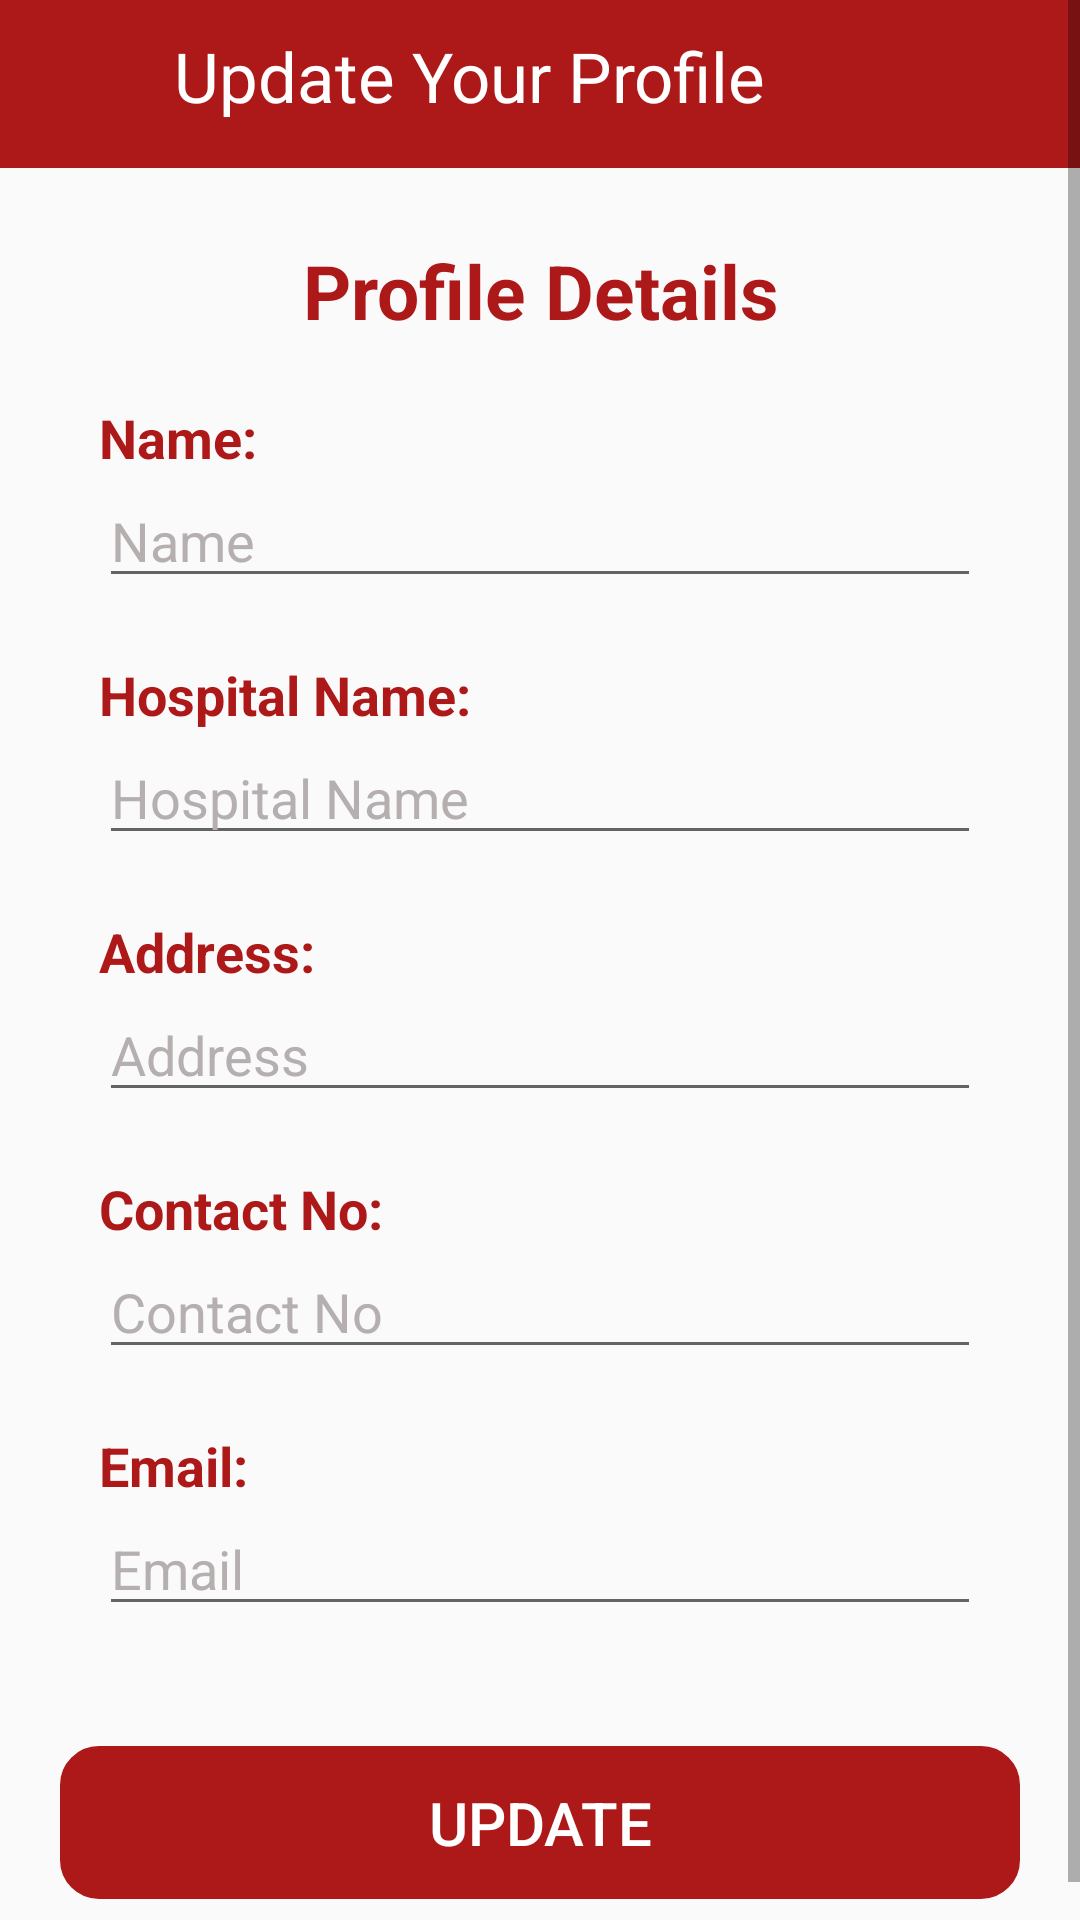

This screen was rendered from an Android layout file. Write that file and the resources it references.
<!-- AndroidManifest.xml: application theme Theme.Design.Light.NoActionBar -->
<!-- res/layout/activity_admin_profile_edit.xml -->
<?xml version="1.0" encoding="utf-8"?>
<RelativeLayout xmlns:android="http://schemas.android.com/apk/res/android"
    xmlns:app="http://schemas.android.com/apk/res-auto"
    xmlns:tools="http://schemas.android.com/tools"
    android:layout_width="match_parent"
    android:layout_height="match_parent"
    android:orientation="vertical"
    tools:context=".AdminProfileEdit">

    <ScrollView
        android:layout_width="match_parent"
        android:layout_height="wrap_content">

        <RelativeLayout
            android:layout_width="match_parent"
            android:layout_height="match_parent">

            <LinearLayout
                android:id="@+id/layoutTopBar"
                android:layout_width="match_parent"
                android:layout_height="wrap_content"
                android:background="@color/main_red">

                <ImageView
                    android:id="@+id/backToMenu"
                    android:layout_width="40dp"
                    android:layout_height="?actionBarSize"
                    android:layout_gravity="center_vertical"
                    android:layout_marginLeft="10dp"
                    android:src="@drawable/ic_back" />

                <TextView
                    android:id="@+id/mainText"
                    android:layout_width="match_parent"
                    android:layout_height="wrap_content"
                    android:layout_marginTop="10dp"
                    android:layout_marginBottom="10dp"
                    android:layout_marginLeft="8dp"
                    android:layout_weight="0.8"
                    android:text="Update Your Profile"
                    android:textColor="@color/white"
                    android:textSize="23sp" />

            </LinearLayout>

            <RelativeLayout
                android:id="@+id/relativeLayout1"
                android:layout_width="match_parent"
                android:layout_height="wrap_content"
                android:layout_below="@+id/layoutTopBar"
                android:layout_marginHorizontal="8dp"
                android:layout_marginTop="12dp"
                android:background="@drawable/shadow2">

                <LinearLayout
                    android:id="@+id/layout3"
                    android:layout_width="match_parent"
                    android:layout_height="wrap_content"
                    android:layout_marginTop="12dp"
                    android:orientation="horizontal">

                    <TextView
                        android:id="@+id/fullname"
                        android:layout_width="match_parent"
                        android:layout_height="wrap_content"
                        android:gravity="center_horizontal"
                        android:text="Profile Details"
                        android:textColor="@color/main_red"
                        android:textSize="25sp"
                        android:textStyle="bold" />

                </LinearLayout>

                <TextView
                    android:id="@+id/textView1"
                    android:layout_width="match_parent"
                    android:layout_height="wrap_content"
                    android:layout_below="@id/layout3"
                    android:layout_marginLeft="25dp"
                    android:layout_marginTop="20dp"
                    android:text="Name:"
                    android:textColor="@color/main_red"
                    android:textSize="18sp"
                    android:textStyle="bold" />

                <EditText
                    android:id="@+id/editTextFullname"
                    android:layout_width="match_parent"
                    android:layout_height="wrap_content"
                    android:layout_below="@id/textView1"
                    android:layout_marginHorizontal="25dp"
                    android:hint="Name"
                    android:textColor="@color/black_front"
                    android:textColorHint="@color/grey_front" />

                <TextView
                    android:id="@+id/textView5"
                    android:layout_width="match_parent"
                    android:layout_height="wrap_content"
                    android:layout_below="@id/editTextFullname"
                    android:layout_marginLeft="25dp"
                    android:layout_marginTop="20dp"
                    android:text="Hospital Name:"
                    android:textColor="@color/main_red"
                    android:textSize="18sp"
                    android:textStyle="bold" />

                <EditText
                    android:id="@+id/editTextWorkplace"
                    android:layout_width="match_parent"
                    android:layout_height="wrap_content"
                    android:layout_below="@id/textView5"
                    android:layout_marginHorizontal="25dp"
                    android:hint="Hospital Name"
                    android:textColor="@color/black_front"
                    android:textColorHint="@color/grey_front" />

                <TextView
                    android:id="@+id/textView6"
                    android:layout_width="match_parent"
                    android:layout_height="wrap_content"
                    android:layout_below="@id/editTextWorkplace"
                    android:layout_marginLeft="25dp"
                    android:layout_marginTop="20dp"
                    android:text="Address:"
                    android:textColor="@color/main_red"
                    android:textSize="18sp"
                    android:textStyle="bold" />

                <EditText
                    android:id="@+id/editTextAddress"
                    android:layout_width="match_parent"
                    android:layout_height="wrap_content"
                    android:layout_below="@id/textView6"
                    android:layout_marginHorizontal="25dp"
                    android:hint="Address"
                    android:textColor="@color/black_front"
                    android:textColorHint="@color/grey_front" />

                <TextView
                    android:id="@+id/textView7"
                    android:layout_width="match_parent"
                    android:layout_height="wrap_content"
                    android:layout_below="@id/editTextAddress"
                    android:layout_marginLeft="25dp"
                    android:layout_marginTop="20dp"
                    android:text="Contact No:"
                    android:textColor="@color/main_red"
                    android:textSize="18sp"
                    android:textStyle="bold" />

                <EditText
                    android:id="@+id/editTextContact"
                    android:layout_width="match_parent"
                    android:layout_height="wrap_content"
                    android:layout_below="@id/textView7"
                    android:layout_marginHorizontal="25dp"
                    android:hint="Contact No"
                    android:textColor="@color/black_front"
                    android:textColorHint="@color/grey_front" />

                <TextView
                    android:id="@+id/textView8"
                    android:layout_width="match_parent"
                    android:layout_height="wrap_content"
                    android:layout_below="@id/editTextContact"
                    android:layout_marginLeft="25dp"
                    android:layout_marginTop="20dp"
                    android:text="Email:"
                    android:textColor="@color/main_red"
                    android:textSize="18sp"
                    android:textStyle="bold" />

                <EditText
                    android:id="@+id/editTextEmail"
                    android:layout_width="match_parent"
                    android:layout_height="wrap_content"
                    android:layout_below="@id/textView8"
                    android:layout_marginHorizontal="25dp"
                    android:layout_marginBottom="20dp"
                    android:hint="Email"
                    android:textColor="@color/black_front"
                    android:textColorHint="@color/grey_front" />

            </RelativeLayout>

            <Button
                android:id="@+id/btnUpdate"
                android:layout_width="match_parent"
                android:layout_height="wrap_content"
                android:layout_below="@id/relativeLayout1"
                android:layout_marginHorizontal="20dp"
                android:layout_marginTop="20dp"
                android:layout_marginBottom="20dp"
                android:background="@drawable/button_red"
                android:gravity="center"
                android:paddingVertical="12dp"
                android:text="Update"
                android:textColor="@android:color/white"
                android:textSize="20sp"
                app:backgroundTint="@color/main_red" />

        </RelativeLayout>

    </ScrollView>

</RelativeLayout>
<!-- resources referenced by this layout -->
<resources>
  <color name="black_front">#514f4f</color>
  <color name="grey_front">#b5afaf</color>
  <color name="main_red">#ad1919</color>
  <color name="white">#FFFFFFFF</color>
  <!-- drawable button_red (drawable) -->
  <?xml version="1.0" encoding="utf-8"?>
  <layer-list xmlns:android="http://schemas.android.com/apk/res/android">
      <item>
          <shape android:shape="rectangle">
              <stroke android:color="@color/main_red" android:width="2dp"></stroke>
              <corners android:radius="12dp"></corners>
          </shape>
      </item>
  </layer-list>
</resources>
